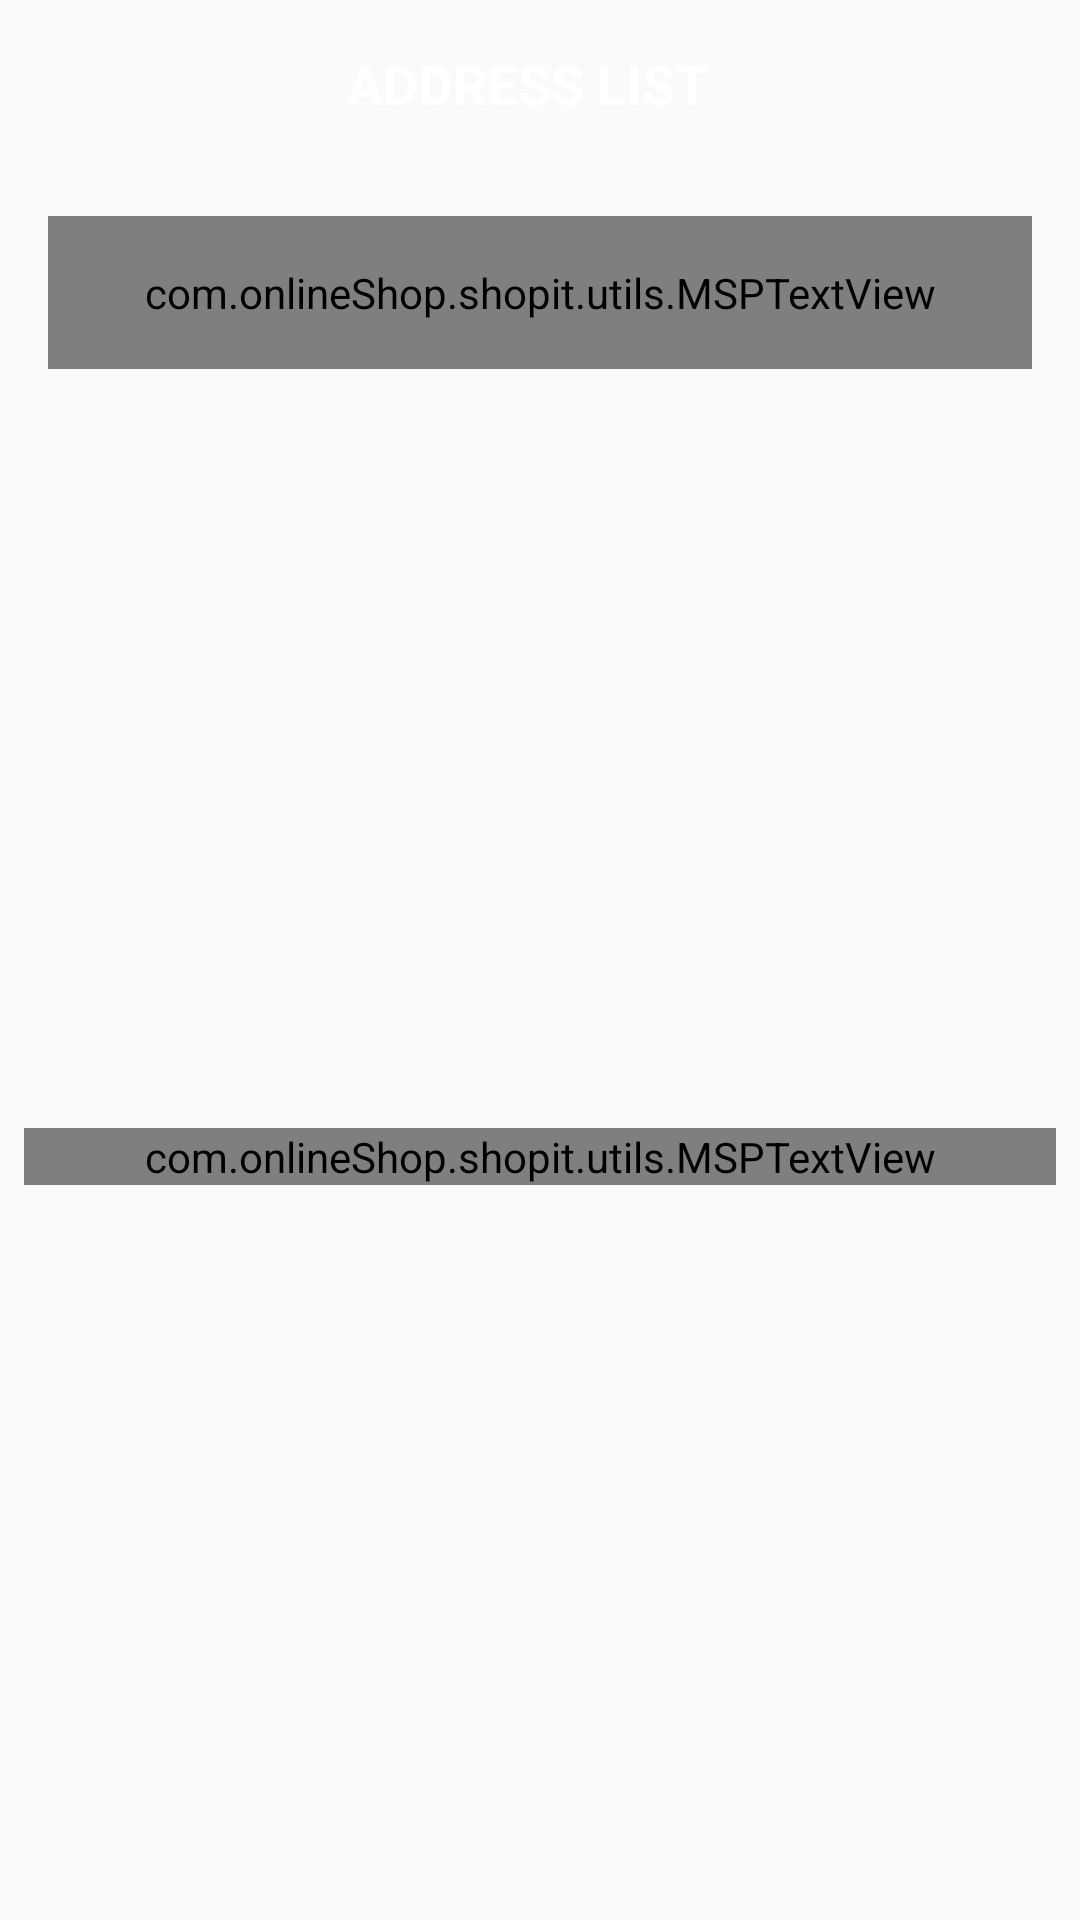

Produce the Android XML layout that renders to this screen, including the resource entries it uses.
<!-- AndroidManifest.xml: activity theme AppTheme.NoActionBar -->
<!-- res/layout/activity_address_list.xml -->
<?xml version="1.0" encoding="utf-8"?>
<androidx.constraintlayout.widget.ConstraintLayout xmlns:android="http://schemas.android.com/apk/res/android"
    xmlns:app="http://schemas.android.com/apk/res-auto"
    xmlns:tools="http://schemas.android.com/tools"
    android:layout_width="match_parent"
    android:layout_height="match_parent"
    tools:context=".ui.activities.AddressListActivity">

    <androidx.appcompat.widget.Toolbar
        android:id="@+id/toolbar_address_list_activity"
        android:layout_width="match_parent"
        android:layout_height="?attr/actionBarSize"
        android:background="@drawable/app_gradient_color_background"
        app:layout_constraintEnd_toEndOf="parent"
        app:layout_constraintStart_toStartOf="parent"
        app:layout_constraintTop_toTopOf="parent">

        <TextView
            android:id="@+id/tv_title"
            android:layout_width="match_parent"
            android:layout_height="match_parent"
            android:gravity="center"
            android:paddingStart="@dimen/toolbar_title_paddingStart"
            android:paddingEnd="0dp"
            android:text="@string/title_address_list"
            android:textColor="@color/colorWhite"
            android:textSize="@dimen/toolbar_title_text_size"
            android:textStyle="bold" />

    </androidx.appcompat.widget.Toolbar>

    <com.onlineShop.shopit.utils.MSPTextView
        android:id="@+id/tv_add_address"
        android:layout_width="match_parent"
        android:layout_height="wrap_content"
        android:layout_margin="@dimen/btn_add_address_margin"
        android:background="@drawable/item_primary_color_border_background"
        android:foreground="?attr/selectableItemBackground"
        android:gravity="center"
        android:padding="@dimen/btn_add_address_padding"
        android:text="@string/lbL_add_address"
        android:textColor="@color/colorPrimary"
        android:textSize="@dimen/add_address_textSize"
        app:layout_constraintEnd_toEndOf="parent"
        app:layout_constraintStart_toStartOf="parent"
        app:layout_constraintTop_toBottomOf="@id/toolbar_address_list_activity" />

    <androidx.recyclerview.widget.RecyclerView
        android:id="@+id/rv_address_list"
        android:layout_width="0dp"
        android:layout_height="0dp"
        android:layout_marginTop="@dimen/rv_address_list_marginTop"
        android:visibility="gone"
        app:layout_constraintBottom_toBottomOf="parent"
        app:layout_constraintEnd_toEndOf="parent"
        app:layout_constraintStart_toStartOf="parent"
        app:layout_constraintTop_toBottomOf="@id/tv_add_address" />

    <com.onlineShop.shopit.utils.MSPTextView
        android:id="@+id/tv_no_address_found"
        android:layout_width="match_parent"
        android:layout_height="wrap_content"
        android:layout_marginStart="8dp"
        android:layout_marginTop="8dp"
        android:layout_marginEnd="8dp"
        android:text="@string/no_address_found"
        android:textAlignment="center"
        android:textColor="@color/colorSecondaryText"
        android:textSize="@dimen/no_data_found_textSize"
        app:layout_constraintBottom_toBottomOf="parent"
        app:layout_constraintEnd_toEndOf="parent"
        app:layout_constraintStart_toStartOf="parent"
        app:layout_constraintTop_toBottomOf="@id/tv_add_address" />

</androidx.constraintlayout.widget.ConstraintLayout>
<!-- resources referenced by this layout -->
<resources>
  <color name="colorPrimary">#ED2173</color>
  <color name="colorSecondaryText">#989898</color>
  <color name="colorWhite">#FFFFFF</color>
  <dimen name="add_address_textSize">18sp</dimen>
  <dimen name="btn_add_address_margin">16dp</dimen>
  <dimen name="btn_add_address_padding">16dp</dimen>
  <dimen name="no_data_found_textSize">20sp</dimen>
  <dimen name="rv_address_list_marginTop">16dp</dimen>
  <dimen name="toolbar_title_paddingStart">-25dp</dimen>
  <dimen name="toolbar_title_text_size">18sp</dimen>
  <string name="lbL_add_address">Add Address</string>
  <string name="no_address_found">No Address Found!</string>
  <string name="title_address_list">ADDRESS LIST</string>
  <style name="AppTheme.NoActionBar">
          <item name="windowActionBar">false</item>
          <item name="windowNoTitle">true</item>
      </style>
</resources>
